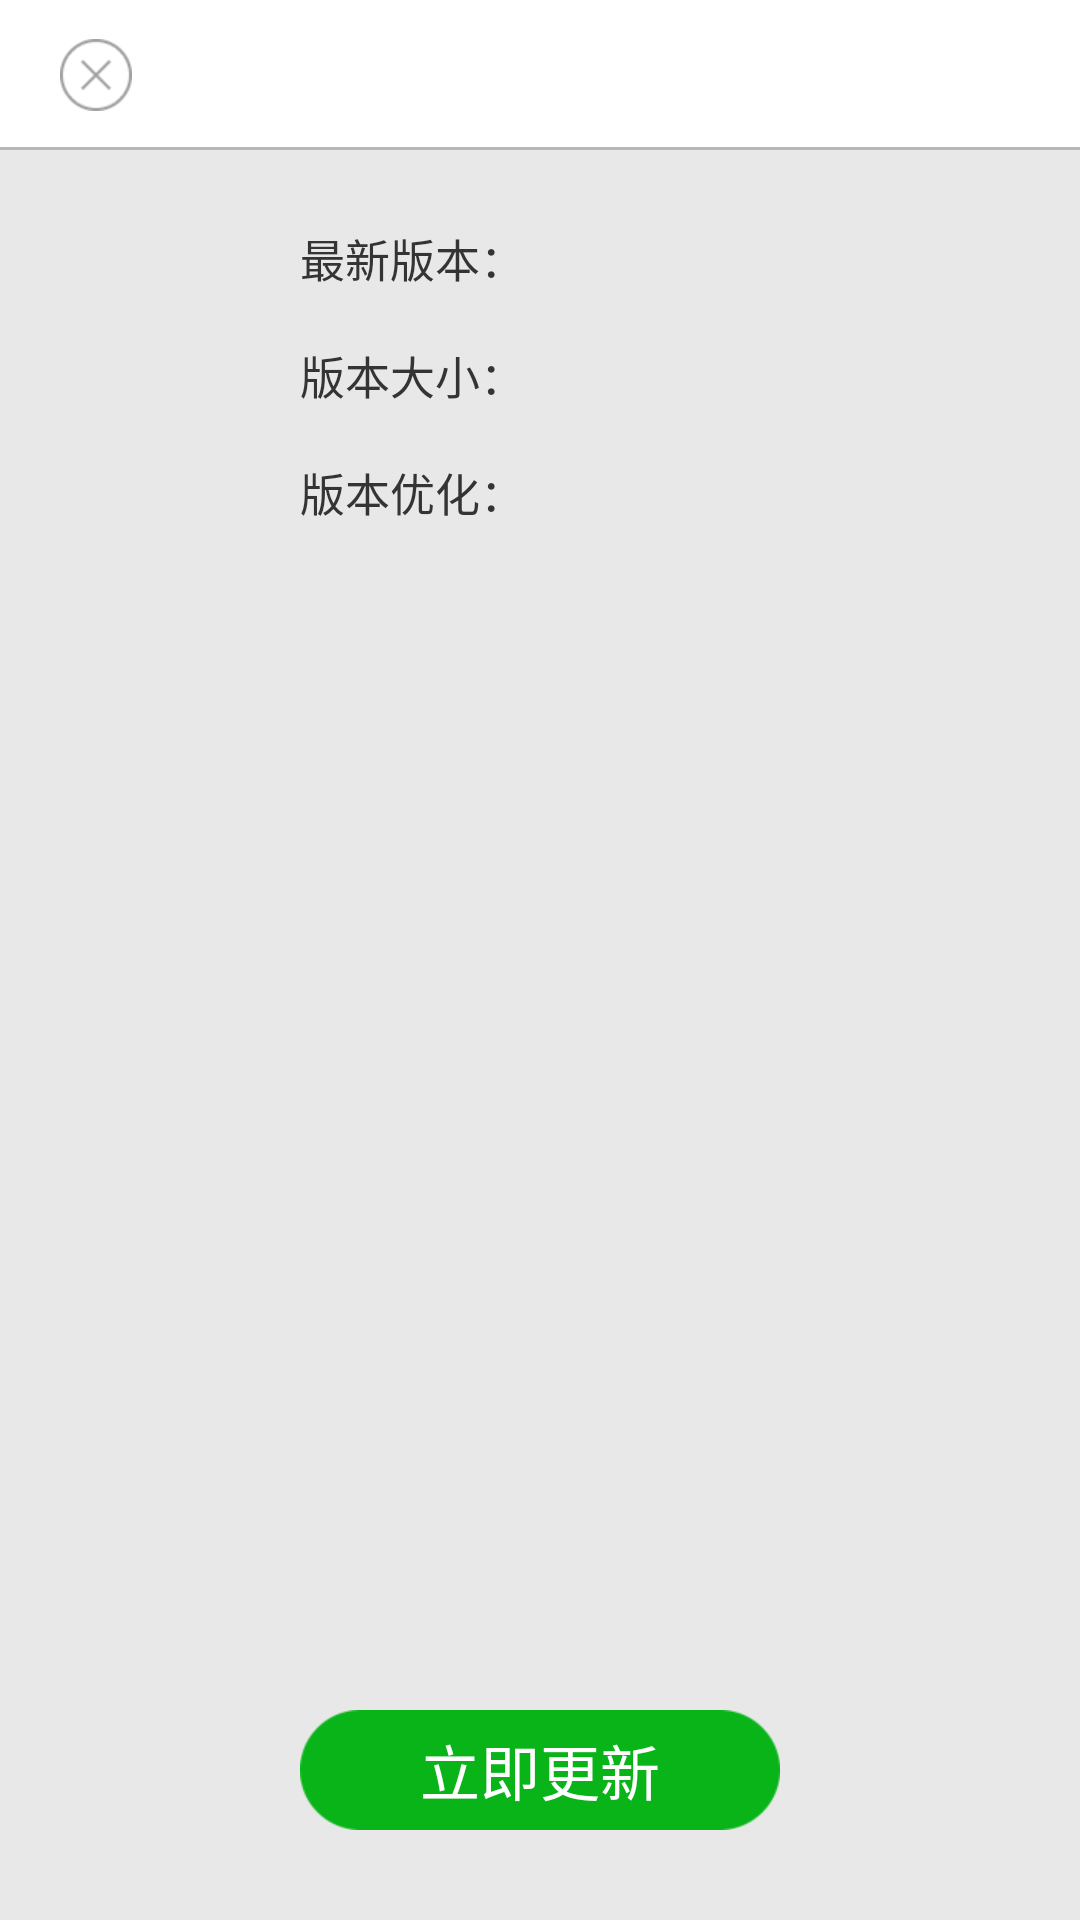

Layout XML and referenced resources for this Android screen:
<!-- AndroidManifest.xml: activity theme android:Theme.NoTitleBar.Fullscreen -->
<!-- res/layout/activity_version.xml -->
<?xml version="1.0" encoding="utf-8"?>

<RelativeLayout xmlns:android="http://schemas.android.com/apk/res/android"
    android:layout_width="match_parent"
    android:layout_height="match_parent"
    android:background="@color/bg_color" >

    <include
        android:id="@+id/version_title_layout"
        android:layout_width="match_parent"
        android:layout_height="@dimen/title_height"
        layout="@layout/title_layout" />

    <TextView
        android:id="@+id/version_new"
        android:layout_width="wrap_content"
        android:layout_height="wrap_content"
        android:layout_alignParentLeft="true"
        android:layout_below="@+id/version_title_layout"
        android:layout_marginLeft="@dimen/version_text_margin"
        android:layout_marginTop="25dp"
        android:text="@string/version_new"
        android:textColor="@color/text_color_normal"
        android:textIsSelectable="false"
        android:textSize="15sp" />

    <TextView
        android:id="@+id/version_size"
        android:layout_width="wrap_content"
        android:layout_height="wrap_content"
        android:layout_alignParentLeft="true"
        android:layout_below="@+id/version_new"
        android:layout_marginLeft="@dimen/version_text_margin"
        android:layout_marginTop="17dp"
        android:text="@string/version_size"
        android:textColor="@color/text_color_normal"
        android:textIsSelectable="false"
        android:textSize="15sp" />

    <TextView
        android:id="@+id/version_changed"
        android:layout_width="wrap_content"
        android:layout_height="wrap_content"
        android:layout_alignParentLeft="true"
        android:layout_below="@+id/version_size"
        android:layout_marginLeft="@dimen/version_text_margin"
        android:layout_marginTop="17dp"
        android:text="@string/version_changed"
        android:textColor="@color/text_color_normal"
        android:textIsSelectable="false"
        android:textSize="15sp" />

    <TextView
        android:id="@+id/version_changed_content"
        android:layout_width="wrap_content"
        android:layout_height="wrap_content"
        android:layout_alignParentLeft="true"
        android:layout_below="@+id/version_changed"
        android:layout_marginLeft="@dimen/version_text_margin"
        android:layout_marginRight="@dimen/version_text_margin"
        android:layout_marginTop="12dp"
        android:textColor="@color/text_color_normal"
        android:textIsSelectable="false"
        android:textSize="12sp" />

    <Button
        android:id="@+id/version_update"
        android:layout_width="wrap_content"
        android:layout_height="wrap_content"
        android:layout_alignParentBottom="true"
        android:layout_centerHorizontal="true"
        android:layout_marginBottom="30dp"
        android:background="@drawable/common_btn_selector"
        android:text="@string/version_update"
        android:textColor="#ffffff"
        android:textIsSelectable="false"
        android:textSize="20sp" />

</RelativeLayout>
<!-- res/layout/title_layout.xml (included above) -->
<?xml version="1.0" encoding="utf-8"?>

<RelativeLayout xmlns:android="http://schemas.android.com/apk/res/android"
    android:layout_width="match_parent"
    android:layout_height="match_parent"
    android:background="#ffffff" >
    
    <ImageButton 
        android:id="@+id/title_back_btn"
        android:layout_width="wrap_content"
        android:layout_height="wrap_content"
        android:layout_centerVertical="true"
        android:layout_marginLeft="20dp"
        android:background="@drawable/title_bt_close_states"
        android:contentDescription="@null"
        />
    
    <TextView 
        android:id="@+id/title_content"
        android:layout_width="wrap_content"
        android:layout_height="wrap_content"
        android:layout_centerInParent="true"
        android:textIsSelectable="false"
        android:textColor="@color/text_color_normal"
        android:textSize="20sp"
        />
    
    <View 
        android:layout_width="match_parent"
        android:layout_height="1dp"
        android:layout_alignParentBottom="true"
        android:background="@color/divide"
        />

</RelativeLayout>
<!-- resources referenced by this layout -->
<resources>
  <color name="bg_color">#e8e8e8</color>
  <color name="divide">#b7b7b7</color>
  <color name="text_color_normal">#343434</color>
  <dimen name="title_height">50dp</dimen>
  <dimen name="version_text_margin">100dp</dimen>
  <!-- drawable common_btn_selector (drawable) -->
  <?xml version="1.0" encoding="utf-8"?>
  
  <selector xmlns:android="http://schemas.android.com/apk/res/android">
  
      <item android:drawable="@drawable/common_btn_press" android:state_focused="true" android:state_pressed="true"/>
      <item android:drawable="@drawable/common_btn_press" android:state_focused="false" android:state_pressed="true"/>
      <item android:drawable="@drawable/common_btn_normal"/>
  
  </selector>
  <!-- drawable title_bt_close_states (drawable) -->
  <?xml version="1.0" encoding="utf-8"?>
  
  <selector xmlns:android="http://schemas.android.com/apk/res/android" >
      
      <item android:state_focused="true" android:state_selected="true" android:drawable="@drawable/title_close_press"/>
      <item android:state_focused="false" android:state_selected="true" android:drawable="@drawable/title_close_press"/>
      <item android:drawable="@drawable/title_close_normal"/>
  
  </selector>
  <string name="version_changed">版本优化：</string>
  <string name="version_new">最新版本：</string>
  <string name="version_size">版本大小：</string>
  <string name="version_update">立即更新</string>
  <!-- drawable common_btn_press: png bitmap (drawable-xhdpi, 4133 bytes) -->
  <!-- drawable common_btn_normal: png bitmap (drawable-xhdpi, 4138 bytes) -->
  <!-- drawable title_close_press: png bitmap (drawable-xhdpi, 4197 bytes) -->
  <!-- drawable title_close_normal: png bitmap (drawable-xhdpi, 4256 bytes) -->
</resources>
